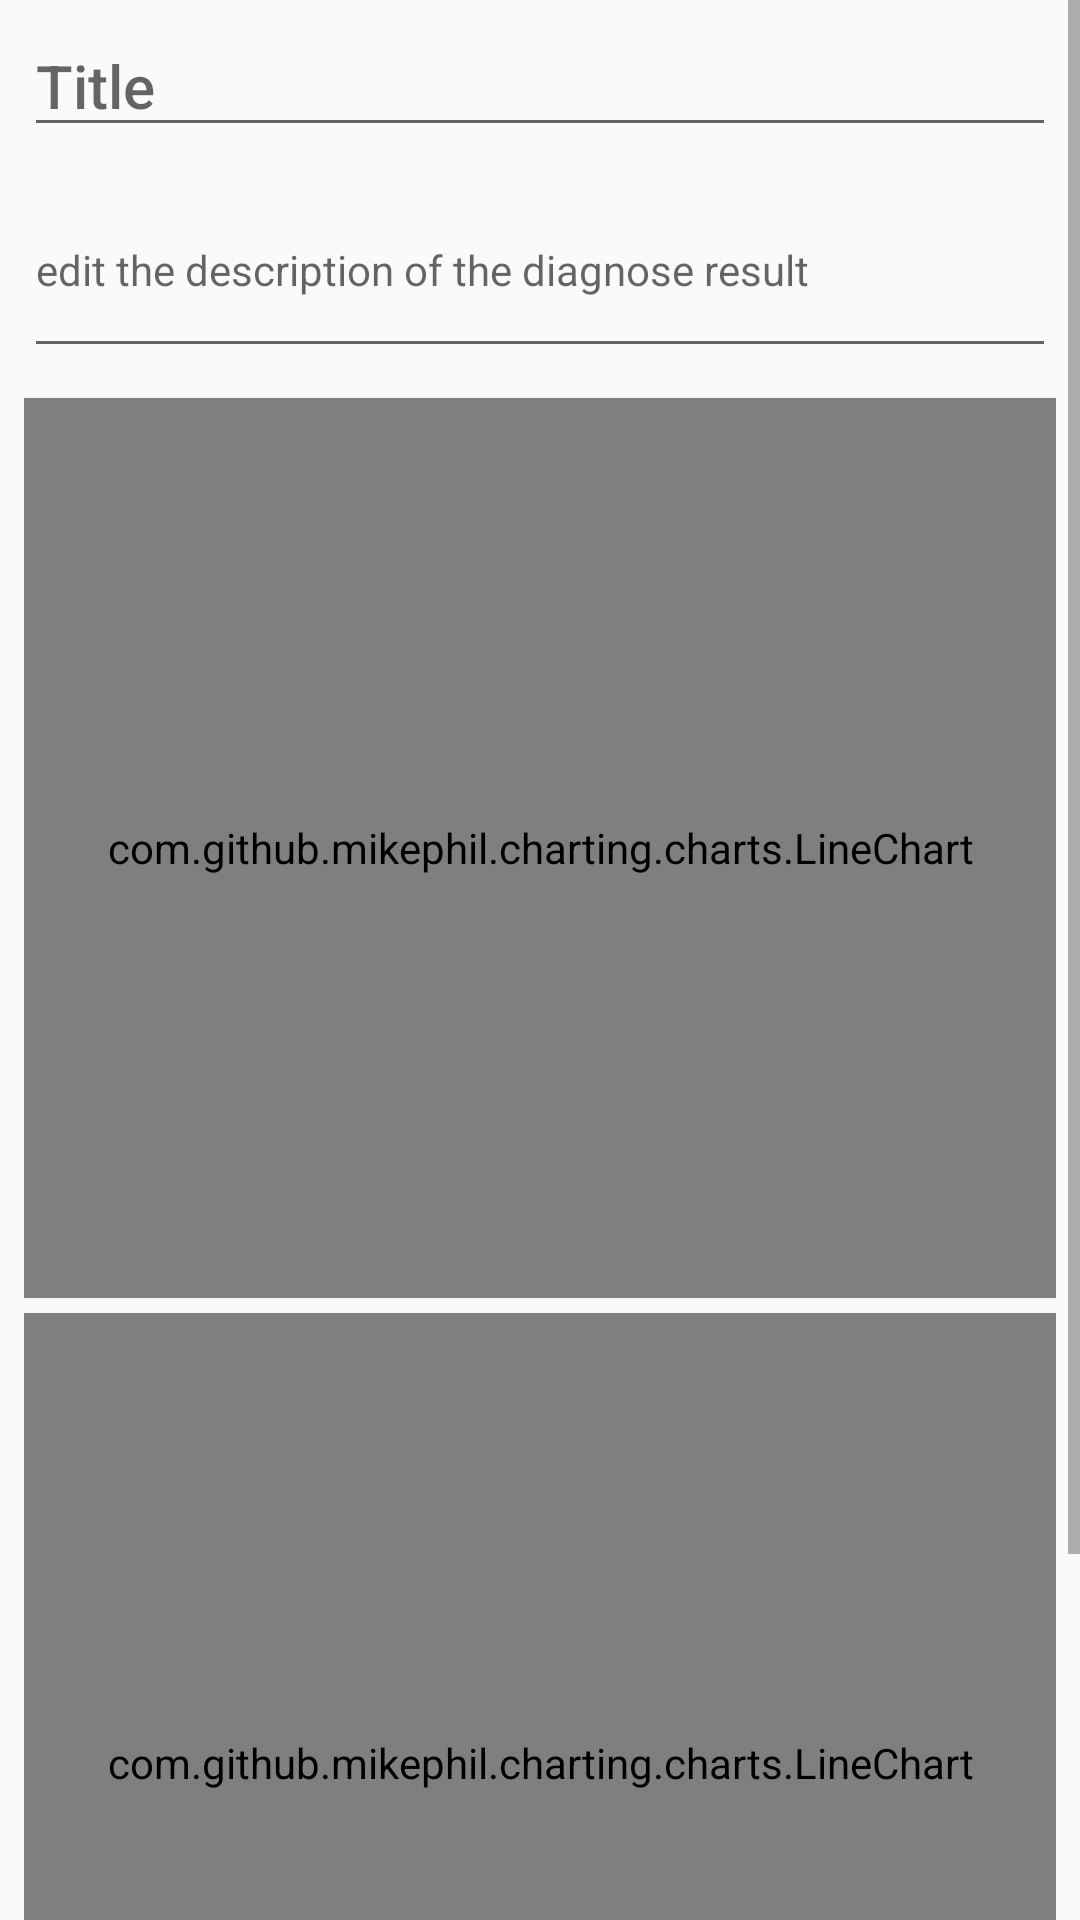

Android layout source for this screen:
<!-- AndroidManifest.xml: application theme AppTheme -->
<!-- res/layout/diagres_add.xml -->
<?xml version="1.0" encoding="utf-8"?>
<layout xmlns:tools="http://schemas.android.com/tools"
    xmlns:android="http://schemas.android.com/apk/res/android"
    xmlns:app="http://schemas.android.com/apk/res-auto">
    
        
            
    

    <ScrollView
        android:layout_height="match_parent"
        android:layout_width="match_parent">

        <RelativeLayout
            android:layout_width="match_parent"
            android:layout_height="wrap_content"
            android:layout_marginStart="@dimen/item_horizontal_margin"
            android:layout_marginEnd="@dimen/item_horizontal_margin">

            <EditText
                android:id="@+id/name"
                android:layout_width="match_parent"
                android:layout_height="wrap_content"
                android:layout_alignParentTop="true"
                android:layout_marginTop="@dimen/small_padding"
                android:hint="@string/title_hint"
                android:textAppearance="@style/TextAppearance.AppCompat.Title" />


            <EditText
                android:id="@+id/desp"
                android:layout_width="match_parent"
                android:layout_height="wrap_content"
                android:layout_below="@id/name"
                android:minLines="3"
                android:hint="@string/description_hint"
                android:layout_marginTop="@dimen/small_padding"
                android:textAppearance="@style/TextAppearance.AppCompat.Body1" />

            <ImageView
                android:id="@+id/photo_src"
                android:layout_width="match_parent"
                android:layout_height="wrap_content"
                android:layout_below="@id/desp"
                android:layout_marginTop="@dimen/small_padding"
                android:adjustViewBounds="true"
                android:contentDescription="@string/photo_des"
                android:maxHeight="300dp" />

            <com.github.mikephil.charting.charts.LineChart
                android:id="@+id/chart_res"
                android:layout_width="match_parent"
                android:layout_height="300dp"
                android:layout_below="@id/photo_src"
                android:layout_marginTop="@dimen/small_padding" />

            <com.github.mikephil.charting.charts.LineChart
                android:id="@+id/chart_tmp"
                android:layout_width="match_parent"
                android:layout_height="300dp"
                android:layout_below="@id/chart_res"
                android:layout_marginTop="@dimen/small_padding" />

            <Button
                android:layout_width="match_parent"
                android:layout_height="wrap_content"
                android:id="@+id/confirmBtn"
                android:layout_marginTop="@dimen/small_padding"
                android:layout_below="@id/chart_tmp"
                android:text="@string/confirmBtn"/>

        </RelativeLayout>

    </ScrollView>
</layout>
<!-- resources referenced by this layout -->
<resources>
  <dimen name="item_horizontal_margin">8dp</dimen>
  <dimen name="small_padding">5dp</dimen>
  <string name="description_hint">edit the description of the diagnose result</string>
  <string name="photo_des">chip photo</string>
  <string name="title_hint">Title</string>
  <style name="AppTheme" parent="Theme.AppCompat.Light.DarkActionBar">
          
          <item name="colorPrimary">@color/colorPrimary</item>
          <item name="colorPrimaryDark">@color/colorPrimaryDark</item>
          <item name="colorAccent">@color/colorAccent</item>
      </style>
  <!-- not gathered from this repository: default colours our renderer supplied (Android Studio template values) -->
  <color name="colorPrimary">#FF6200EE</color>
  <color name="colorPrimaryDark">#FF3700B3</color>
  <color name="colorAccent">#FF03DAC5</color>
</resources>
